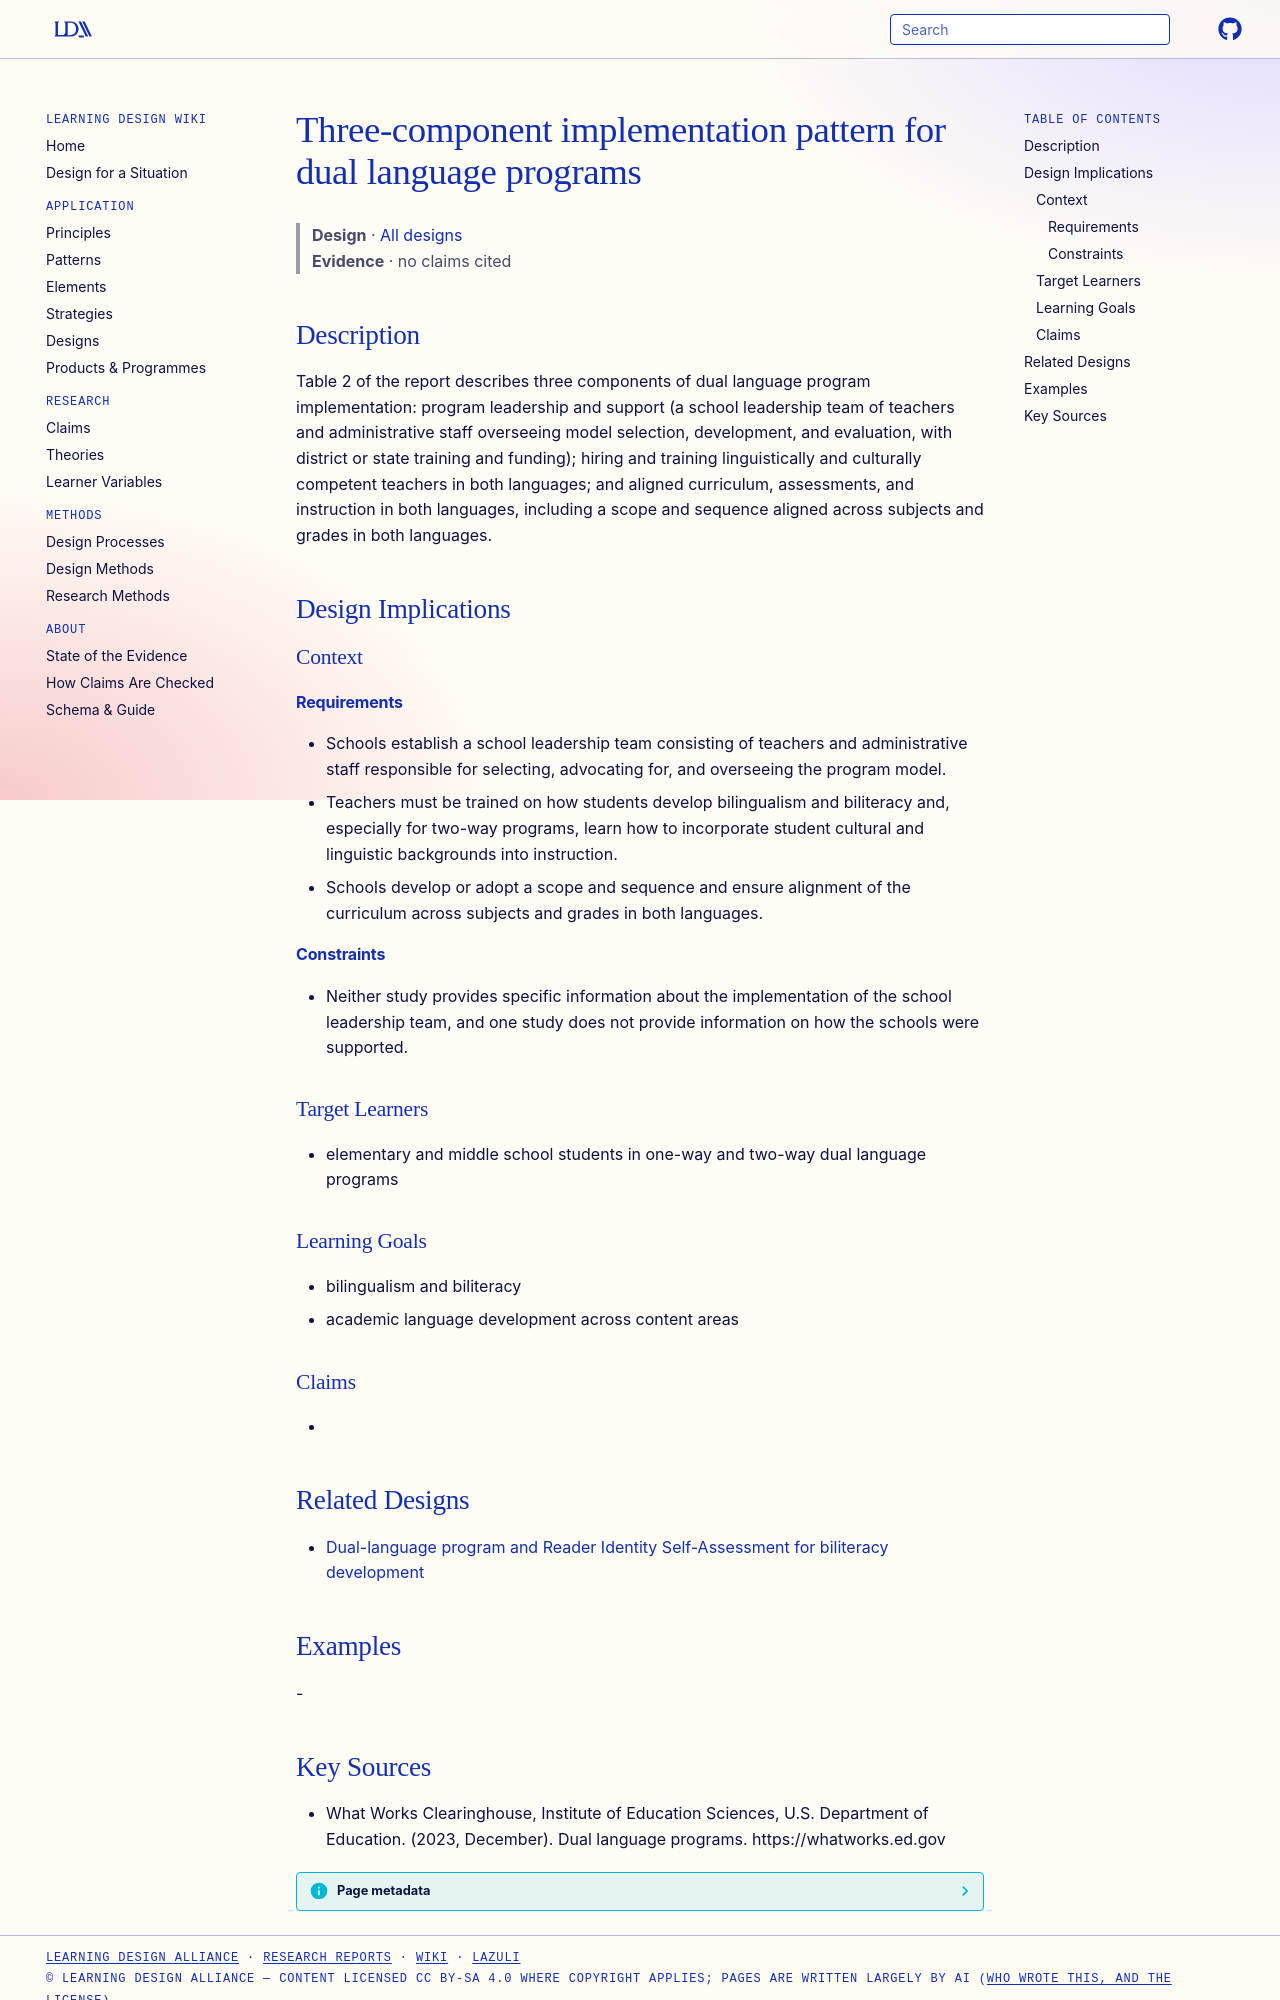

repository: Learning-Design-Alliance/learning-wiki · page: designs/dual-language-implementation-components-pattern/index.html · generator: mkdocs

---
type: design
id: dual-language-implementation-components-pattern
title: Three-component implementation pattern for dual language programs
description: "Table 2 of the report describes three components of dual language program implementation: program leadership and support (a school leadership team of teachers and administrative staff overseeing model selection, devel..."
status: review
generated:
  by: "process:settle-candidates"
  at: 2026-10-08
sources:
  - id: what-works-clearinghouse-institute-of
    resource: "https://whatworks.ed.gov"
    title: "What Works Clearinghouse, Institute of Education Sciences, U.S. Department of Education. (2023, December). Dual language programs. https://whatworks.ed.gov"
---

# Three-component implementation pattern for dual language programs

> **Design** · [All designs](index.md)
> **Evidence** · no claims cited

## Description
Table 2 of the report describes three components of dual language program implementation: program leadership and support (a school leadership team of teachers and administrative staff overseeing model selection, development, and evaluation, with district or state training and funding); hiring and training linguistically and culturally competent teachers in both languages; and aligned curriculum, assessments, and instruction in both languages, including a scope and sequence aligned across subjects and grades in both languages.

## Design Implications

### Context
#### Requirements
- Schools establish a school leadership team consisting of teachers and administrative staff responsible for selecting, advocating for, and overseeing the program model.
- Teachers must be trained on how students develop bilingualism and biliteracy and, especially for two-way programs, learn how to incorporate student cultural and linguistic backgrounds into instruction.
- Schools develop or adopt a scope and sequence and ensure alignment of the curriculum across subjects and grades in both languages.
#### Constraints
- Neither study provides specific information about the implementation of the school leadership team, and one study does not provide information on how the schools were supported.

### Target Learners
- elementary and middle school students in one-way and two-way dual language programs

### Learning Goals
- bilingualism and biliteracy
- academic language development across content areas

### Claims
- 

## Related Designs

- [Dual-language program and Reader Identity Self-Assessment for biliteracy development](ucla-cs-dual-language-risa-biliteracy.md)

## Examples
-
